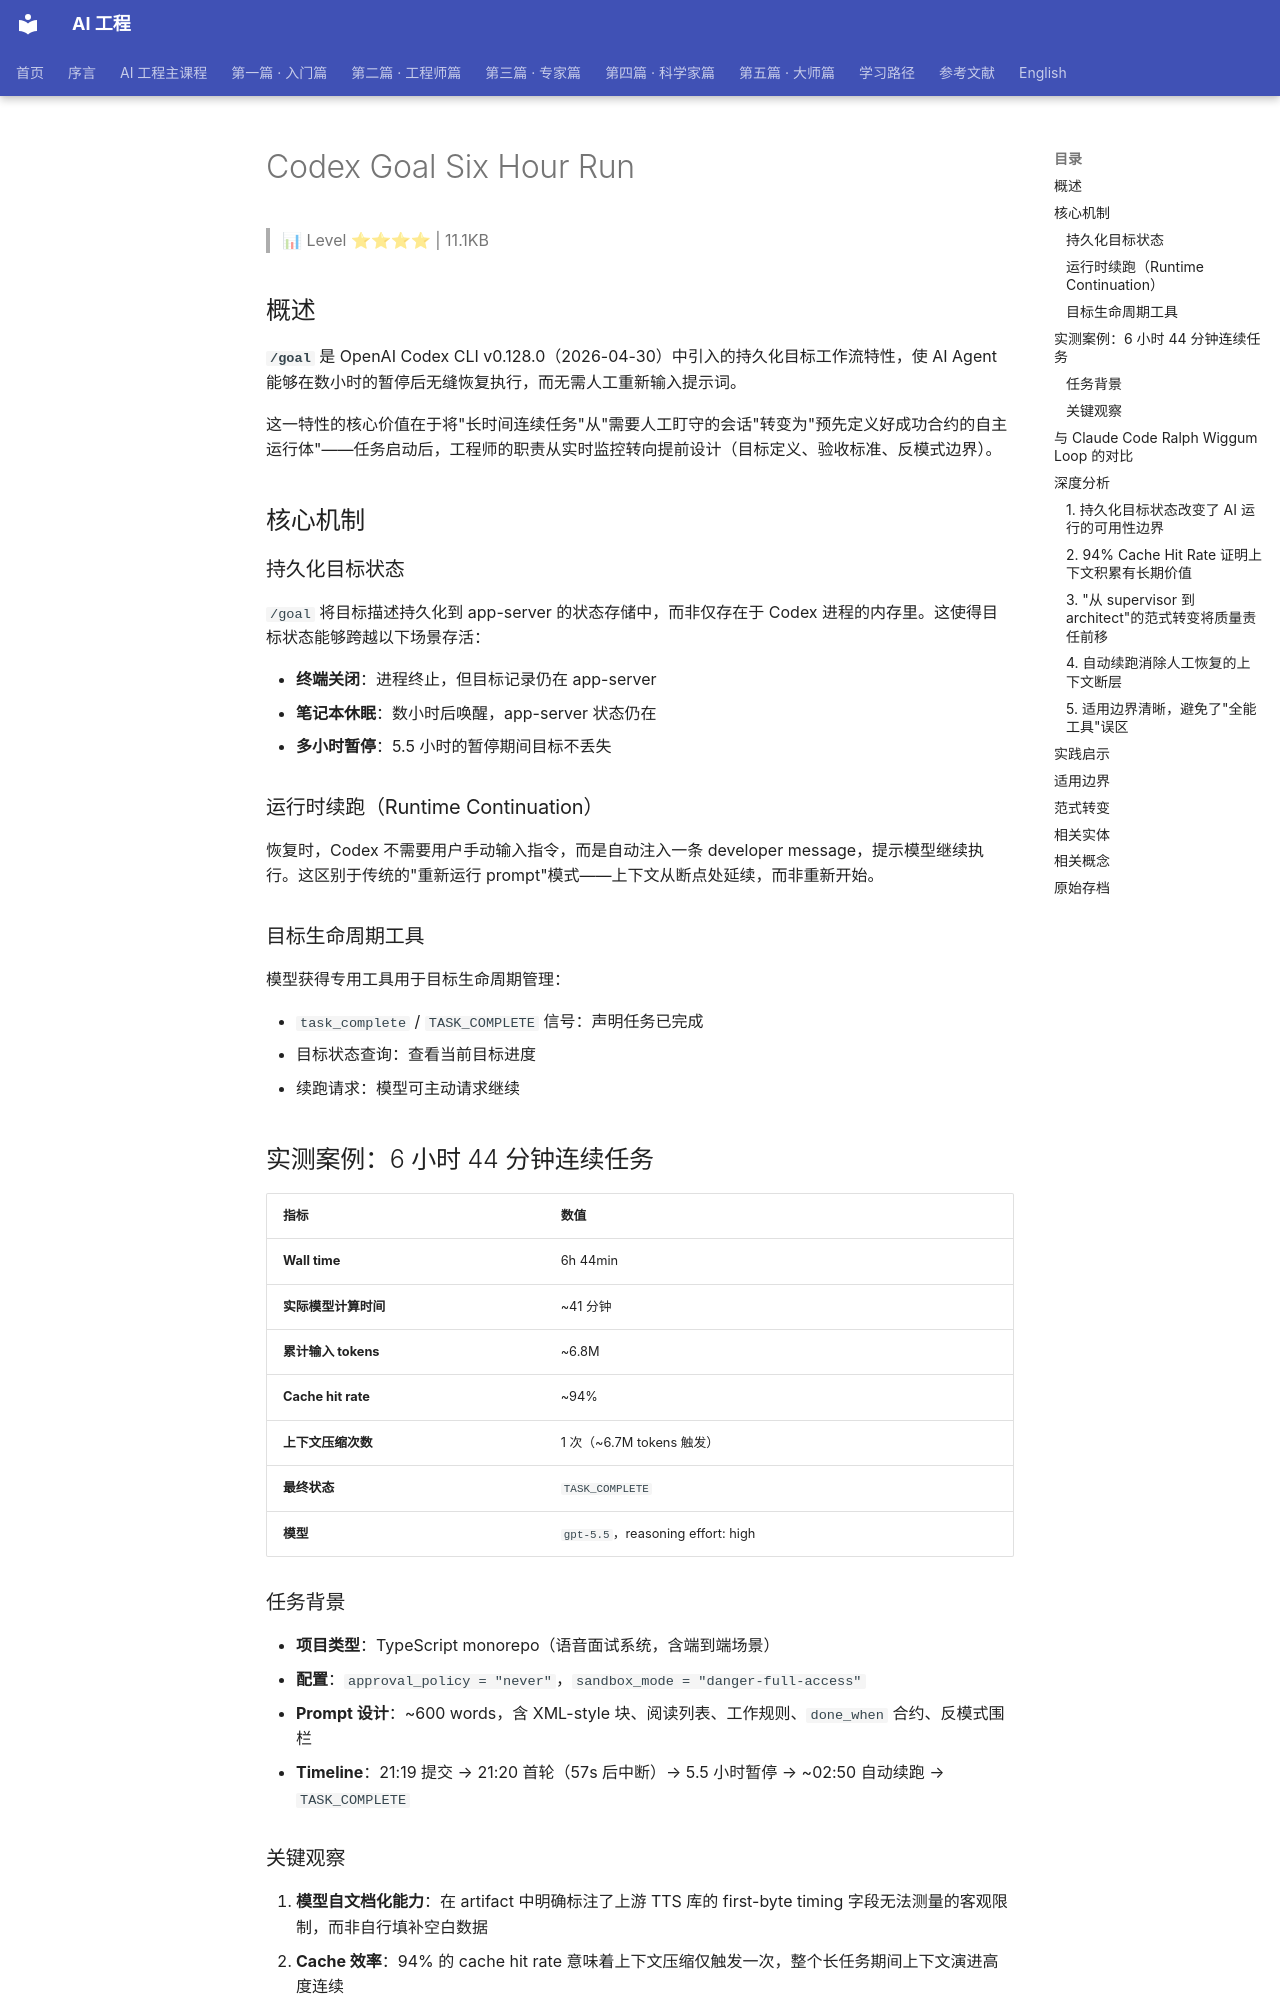

repository: QianJinGuo/wiki-book · page: ch09/080-codex-goal-six-hour-run.html · generator: mkdocs

# Codex Goal Six Hour Run

> 📊 Level ⭐⭐⭐⭐ | 11.1KB

## 概述

**`/goal`** 是 OpenAI Codex CLI v0.128.0（2026-04-30）中引入的持久化目标工作流特性，使 AI Agent 能够在数小时的暂停后无缝恢复执行，而无需人工重新输入提示词。

这一特性的核心价值在于将"长时间连续任务"从"需要人工盯守的会话"转变为"预先定义好成功合约的自主运行体"——任务启动后，工程师的职责从实时监控转向提前设计（目标定义、验收标准、反模式边界）。

## 核心机制

### 持久化目标状态

`/goal` 将目标描述持久化到 app-server 的状态存储中，而非仅存在于 Codex 进程的内存里。这使得目标状态能够跨越以下场景存活：

- **终端关闭**：进程终止，但目标记录仍在 app-server
- **笔记本休眠**：数小时后唤醒，app-server 状态仍在
- **多小时暂停**：5.5 小时的暂停期间目标不丢失

### 运行时续跑（Runtime Continuation）

恢复时，Codex 不需要用户手动输入指令，而是自动注入一条 developer message，提示模型继续执行。这区别于传统的"重新运行 prompt"模式——上下文从断点处延续，而非重新开始。

### 目标生命周期工具

模型获得专用工具用于目标生命周期管理：

- `task_complete` / `TASK_COMPLETE` 信号：声明任务已完成
- 目标状态查询：查看当前目标进度
- 续跑请求：模型可主动请求继续

## 实测案例：6 小时 44 分钟连续任务

| 指标 | 数值 |
|------|------|
| **Wall time** | 6h 44min |
| **实际模型计算时间** | ~41 分钟 |
| **累计输入 tokens** | ~6.8M |
| **Cache hit rate** | ~94% |
| **上下文压缩次数** | 1 次（~6.7M tokens 触发） |
| **最终状态** | `TASK_COMPLETE` |
| **模型** | `gpt-5.5`，reasoning effort: high |

### 任务背景

- **项目类型**：TypeScript monorepo（语音面试系统，含端到端场景）
- **配置**：`approval_policy = "never"`，`sandbox_mode = "danger-full-access"`
- **Prompt 设计**：~600 words，含 XML-style 块、阅读列表、工作规则、`done_when` 合约、反模式围栏
- **Timeline**：21:19 提交 → 21:20 首轮（57s 后中断）→ 5.5 小时暂停 → ~02:50 自动续跑 → `TASK_COMPLETE`

### 关键观察

1. **模型自文档化能力**：在 artifact 中明确标注了上游 TTS 库的 first-byte timing 字段无法测量的客观限制，而非自行填补空白数据
2. **Cache 效率**：94% 的 cache hit rate 意味着上下文压缩仅触发一次，整个长任务期间上下文演进高度连续
3. **续跑无人工介入**：5.5 小时暂停后模型自动从断点续跑，无需用户输入任何内容

## 与 Claude Code Ralph Wiggum Loop 的对比

Ralph Wiggum Loop 是 Claude Code 生态中通过外部脚本和 Git history 实现长任务接力的机制。两者在设计哲学上有根本差异：

| 维度 | Ralph Wiggum Loop | `/goal` |
|------|-------------------|---------|
| **实现方式** | Shell 脚本或外部插件 | 内置于 Codex CLI |
| **状态持久化** | Git history + 磁盘文件 | App-server APIs，原生目标状态 |
| **恢复行为** | 手动重新调用 | 自动 runtime continuation |
| **上下文管理** | 每次迭代独立 fresh context | 会话内自动压缩，连续演进 |
| **推理连续性** | 迭代间无状态 | 会话内持续积累 |
| **适用模型** | Claude Code | Codex (gpt-5.5) |
| **最佳场景** | 需要"每轮新鲜眼睛"的任务 | 长时间跨度、上下文演进关键的任务 |

## 深度分析
